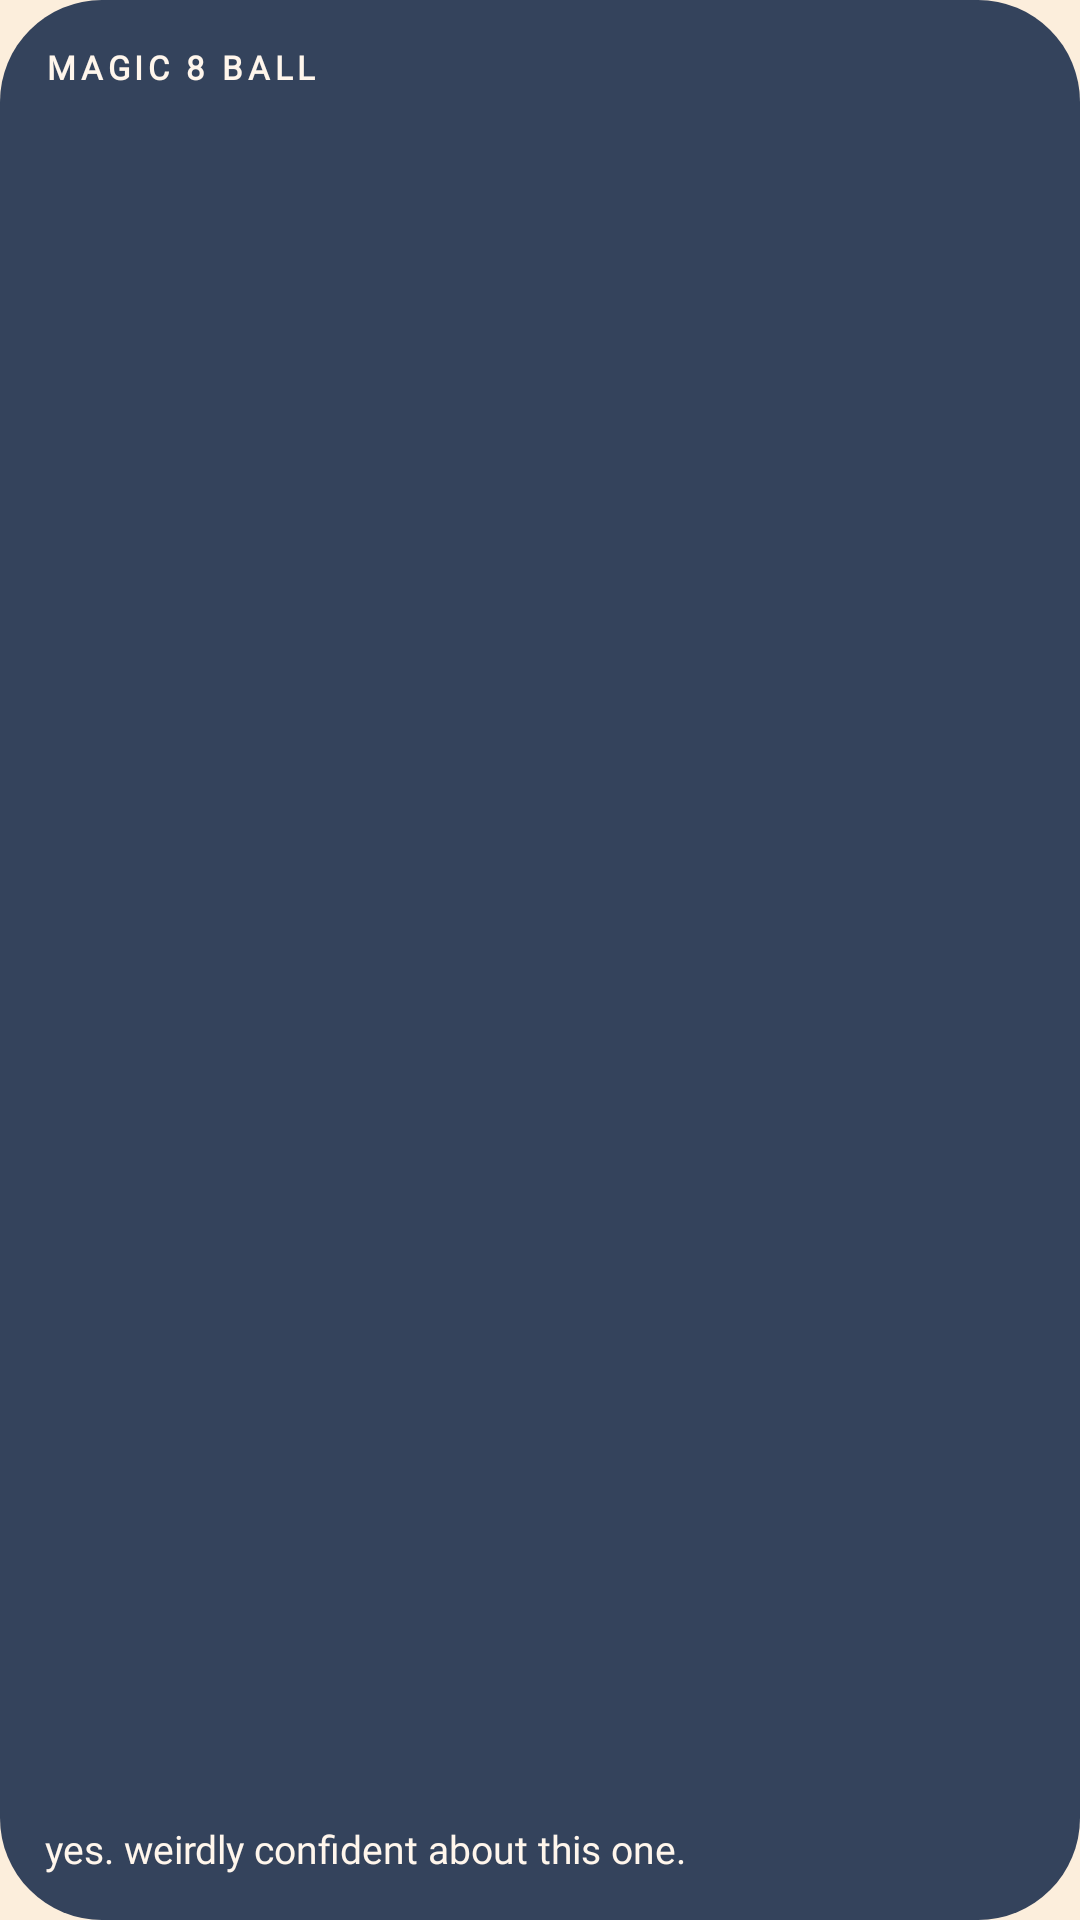

Layout XML and referenced resources for this Android screen:
<!-- AndroidManifest.xml: application theme Theme.SoftDread -->
<!-- res/layout/widget_preview_magic_8_ball.xml -->
<?xml version="1.0" encoding="utf-8"?>
<LinearLayout xmlns:android="http://schemas.android.com/apk/res/android"
    android:layout_width="match_parent"
    android:layout_height="match_parent"
    android:background="@drawable/tile_magic_8_ball"
    android:orientation="vertical"
    android:padding="15dp">

    <TextView
        android:fontFamily="@font/bricolage_grotesque"
        android:layout_width="wrap_content"
        android:layout_height="wrap_content"
        android:letterSpacing="0.14"
        android:text="@string/widget_magic_8_ball_label"
        android:textAllCaps="true"
        android:textColor="@color/preview_ink_magic_8_ball"
        android:textSize="11sp"
        android:textStyle="bold" />

    <Space
        android:layout_width="match_parent"
        android:layout_height="0dp"
        android:layout_weight="1" />

    <TextView
        android:fontFamily="@font/bricolage_grotesque"
        android:layout_width="match_parent"
        android:layout_height="wrap_content"
        android:maxLines="3"
        android:text="@string/widget_magic_8_ball_preview_voice"
        android:textColor="@color/preview_ink_magic_8_ball"
        android:textSize="13sp" />
</LinearLayout>
<!-- resources referenced by this layout -->
<resources>
  <color name="preview_ink_magic_8_ball">#FFF6EC</color>
  <!-- drawable tile_magic_8_ball (drawable) -->
  <?xml version="1.0" encoding="utf-8"?>
  <shape xmlns:android="http://schemas.android.com/apk/res/android" android:shape="rectangle">
      <solid android:color="#34435C" />
      <corners android:radius="34dp" />
  </shape>
  <string name="widget_magic_8_ball_label">Magic 8 Ball</string>
  <string name="widget_magic_8_ball_preview_voice">yes. weirdly confident about this one.</string>
  <style name="Theme.SoftDread" parent="android:Theme.Material.Light.NoActionBar">
          <item name="android:windowBackground">@color/wallpaper_light</item>
      </style>
  <color name="wallpaper_light">#FCEEDC</color>
</resources>
